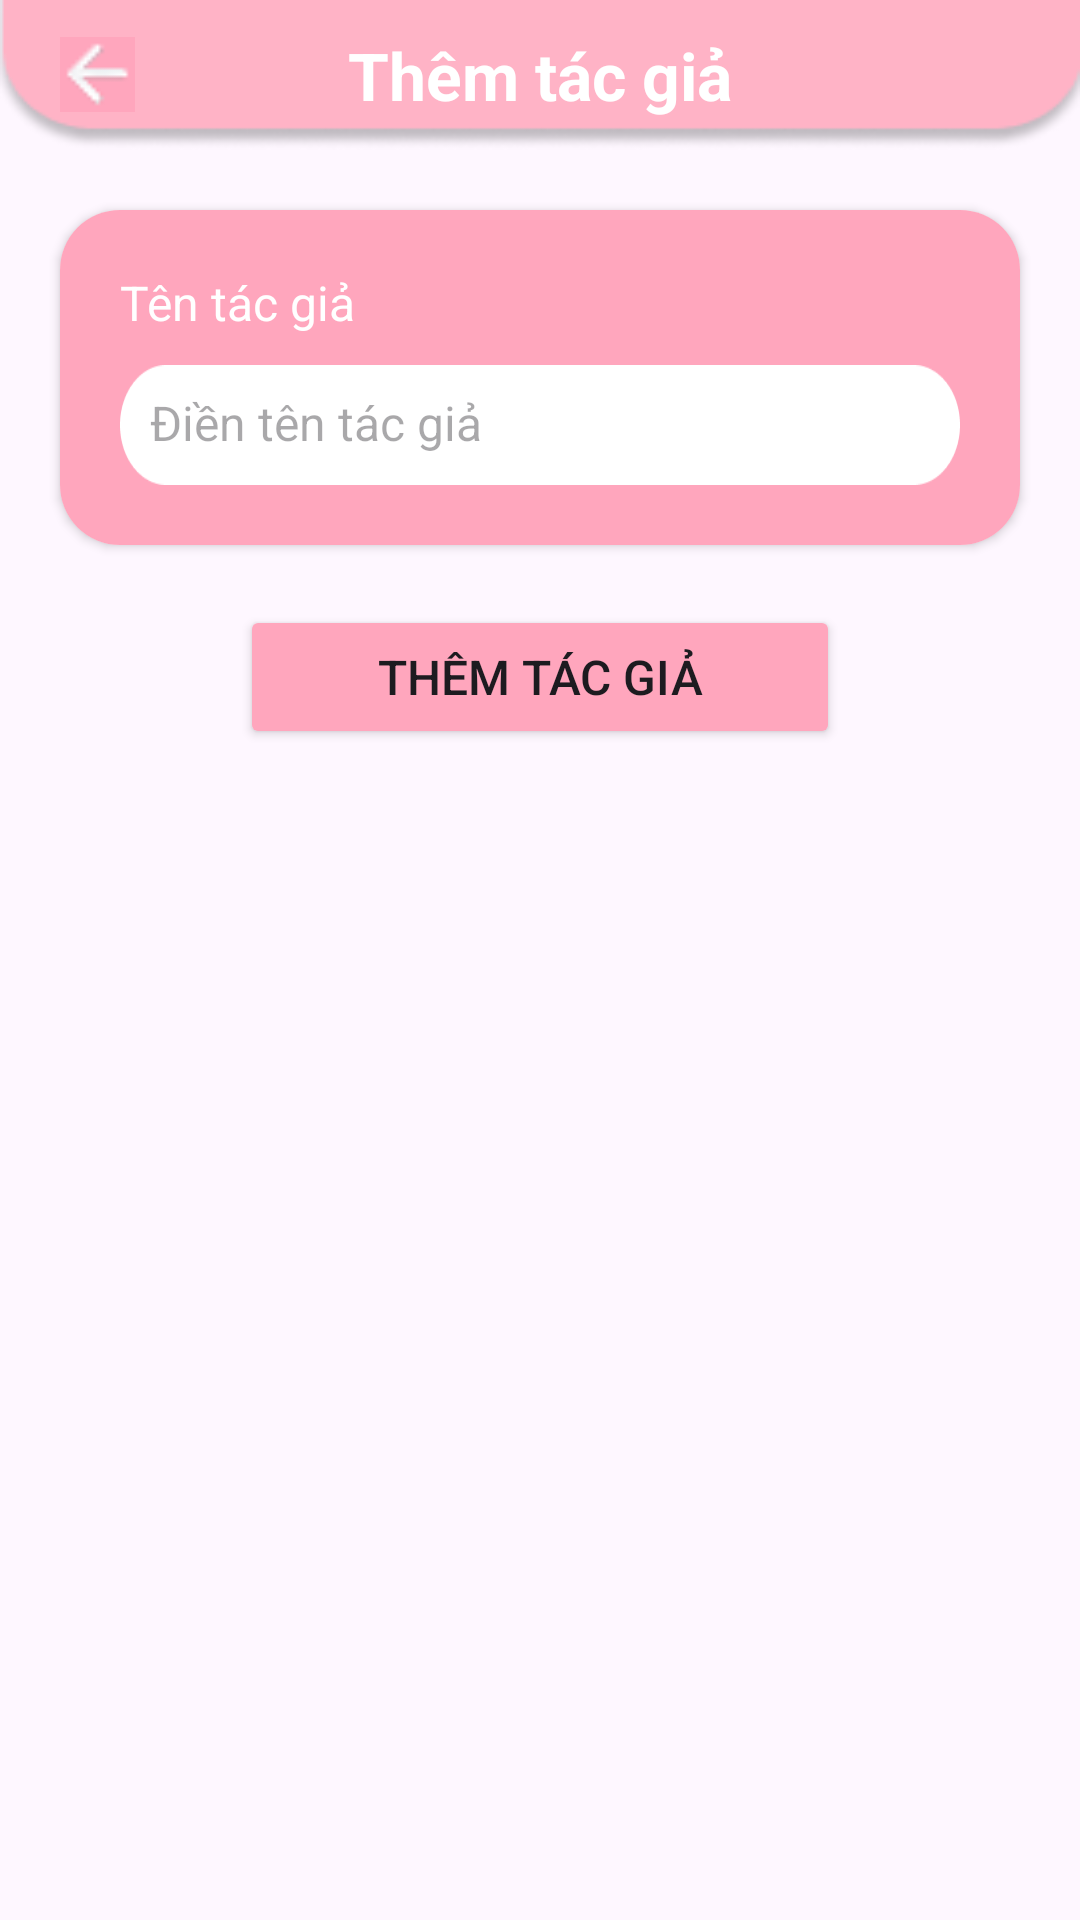

This screen was rendered from an Android layout file. Write that file and the resources it references.
<!-- AndroidManifest.xml: application theme Theme._2Hcomic -->
<!-- res/layout/fragment_up_load_author.xml -->
<?xml version="1.0" encoding="utf-8"?>
<androidx.constraintlayout.widget.ConstraintLayout xmlns:android="http://schemas.android.com/apk/res/android"
    xmlns:app="http://schemas.android.com/apk/res-auto"
    xmlns:tools="http://schemas.android.com/tools"
    android:id="@+id/main"
    android:layout_width="match_parent"
    android:layout_height="match_parent"
    tools:context=".activities.admin.UpLoadAuthorFragment">

    <LinearLayout
        android:id="@+id/topNav"
        android:layout_width="match_parent"
        android:layout_height="50dp"
        android:background="@drawable/bg_topcomic"
        android:gravity="center"
        app:layout_constraintTop_toTopOf="parent"
        app:layout_constraintStart_toStartOf="parent"
        app:layout_constraintEnd_toEndOf="parent"
        android:focusable="true"
        android:focusableInTouchMode="true">

        <ImageButton
            android:id="@+id/btnBack"
            android:layout_width="25dp"
            android:layout_height="25dp"
            android:layout_marginLeft="20dp"
            android:background="@color/pink"
            android:scaleType="fitCenter"
            app:srcCompat="@drawable/bg_back"
            tools:ignore="SpeakableTextPresentCheck,TouchTargetSizeCheck" />

        <TextView
            android:layout_width="wrap_content"
            android:layout_height="wrap_content"
            android:layout_weight="1"
            android:layout_marginRight="45dp"
            android:gravity="center"
            android:text="Thêm tác giả"
            android:textColor="@color/white"
            android:textSize="22dp"
            android:textStyle="bold" />
    </LinearLayout>

    <ScrollView
        android:layout_width="match_parent"
        android:layout_height="match_parent"
        android:layout_marginTop="50dp">

        <LinearLayout
            android:layout_width="match_parent"
            android:layout_height="wrap_content"
            android:gravity="center_horizontal"
            android:orientation="vertical">

            <androidx.cardview.widget.CardView
                android:id="@+id/cardUpload"
                android:layout_width="match_parent"
                android:layout_height="wrap_content"
                android:layout_margin="20dp"
                app:cardCornerRadius="20dp">

                <LinearLayout
                    android:layout_width="match_parent"
                    android:layout_height="match_parent"
                    android:background="@color/pink"
                    android:orientation="vertical"
                    android:padding="20dp">

                    <TextView
                        android:id="@+id/lblComicName"
                        android:layout_width="match_parent"
                        android:layout_height="wrap_content"
                        android:text="Tên tác giả"
                        android:textColor="@color/white"
                        android:textSize="16dp" />

                    <EditText
                        android:id="@+id/edtComicName"
                        android:layout_width="match_parent"
                        android:layout_height="40dp"
                        android:layout_marginTop="10dp"
                        android:background="@drawable/bg_white_upload"
                        android:hint="Điền tên tác giả"
                        android:padding="10dp"
                        android:textColor="@color/black"
                        android:textSize="16dp" />
                </LinearLayout>
            </androidx.cardview.widget.CardView>

            <Button
                android:id="@+id/btnUpload"
                android:layout_width="200dp"
                android:layout_height="wrap_content"
                android:backgroundTint="@color/pink"
                android:text="Thêm tác giả"
                android:textSize="16sp"
                app:cornerRadius="20dp"
                android:layout_marginBottom="20dp" />
        </LinearLayout>
    </ScrollView>
</androidx.constraintlayout.widget.ConstraintLayout>
<!-- resources referenced by this layout -->
<resources>
  <color name="black">#FF000000</color>
  <color name="pink">#FFA6BD</color>
  <color name="white">#FFFFFFFF</color>
  <!-- drawable bg_back: png bitmap (drawable, 434 bytes) -->
  <!-- drawable bg_topcomic: png bitmap (drawable, 2759 bytes) -->
  <!-- drawable bg_white_upload: png bitmap (drawable, 1764 bytes) -->
  <style name="Theme._2Hcomic" parent="Base.Theme._2Hcomic" />
  <style name="Base.Theme._2Hcomic" parent="Theme.Material3.DayNight.NoActionBar">
          
          
      </style>
</resources>
